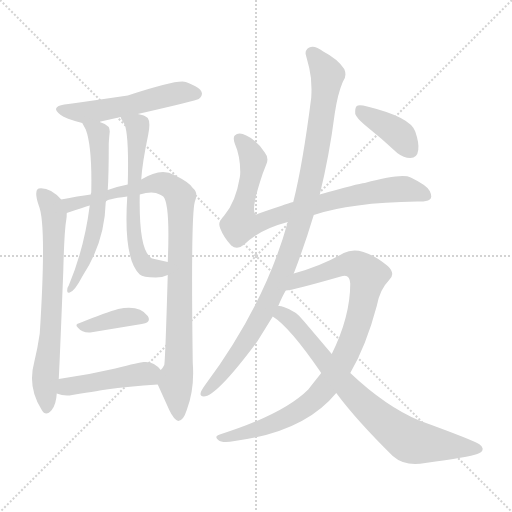
t = 0.00 s
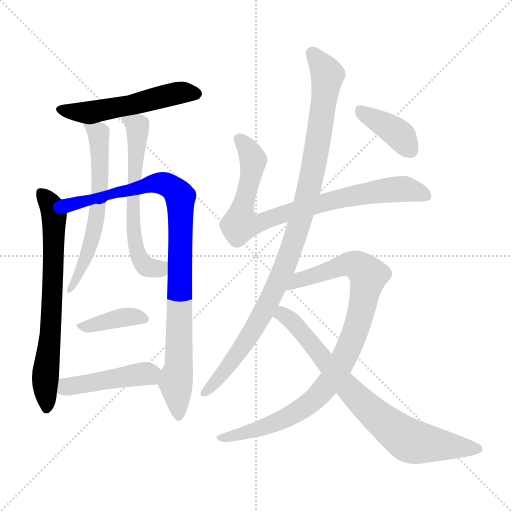
t = 1.92 s
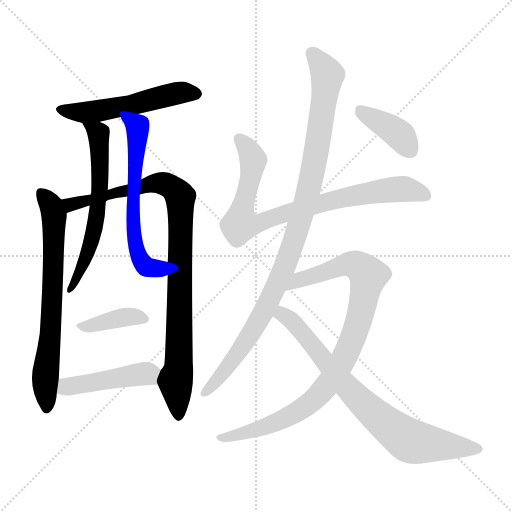
t = 3.84 s
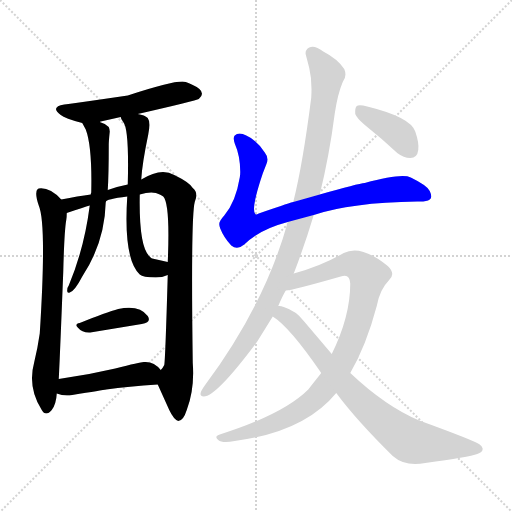
t = 5.76 s
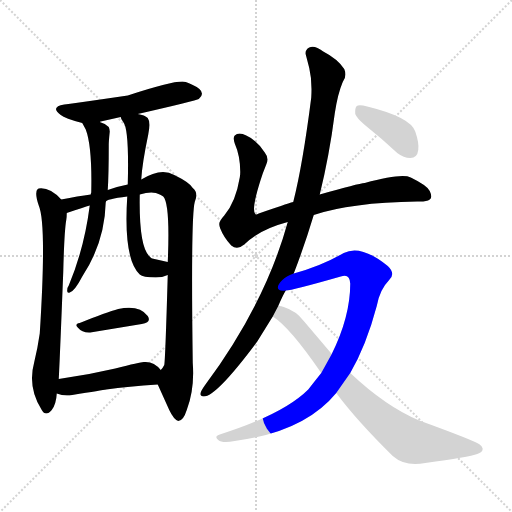
t = 7.68 s
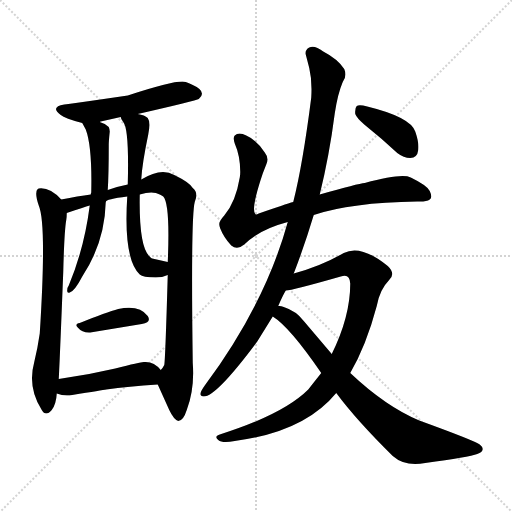
t = 9.60 s

The animated SVG that drew these frames (rendered in a browser with its animation timeline set to each time). Animation: 12 CSS @keyframes rules; one cycle of 9.60 s.

<svg version="1.1" viewBox="0 0 1024 1024" xmlns="http://www.w3.org/2000/svg">
  <g stroke="lightgray" stroke-dasharray="1,1" stroke-width="1" transform="scale(4, 4)">
    <line x1="0" y1="0" x2="256" y2="256"></line>
    <line x1="256" y1="0" x2="0" y2="256"></line>
    <line x1="128" y1="0" x2="128" y2="256"></line>
    <line x1="0" y1="128" x2="256" y2="128"></line>
  </g>
<g transform="scale(1, -1) translate(0, -900)">
   <style type="text/css">
    @keyframes keyframes0 {
      from {
       stroke: blue;
       stroke-dashoffset: 530;
       stroke-width: 128;
       }
       63% {
       animation-timing-function: step-end;
       stroke: blue;
       stroke-dashoffset: 0;
       stroke-width: 128;
       }
       to {
       stroke: black;
       stroke-width: 1024;
       }
       }
       #make-me-a-hanzi-animation-0 {
         animation: keyframes0 0.681315s both;
         animation-delay: 0.000000s;
         animation-timing-function: linear;
       }
    @keyframes keyframes1 {
      from {
       stroke: blue;
       stroke-dashoffset: 698;
       stroke-width: 128;
       }
       69% {
       animation-timing-function: step-end;
       stroke: blue;
       stroke-dashoffset: 0;
       stroke-width: 128;
       }
       to {
       stroke: black;
       stroke-width: 1024;
       }
       }
       #make-me-a-hanzi-animation-1 {
         animation: keyframes1 0.818034s both;
         animation-delay: 0.681315s;
         animation-timing-function: linear;
       }
    @keyframes keyframes2 {
      from {
       stroke: blue;
       stroke-dashoffset: 941;
       stroke-width: 128;
       }
       75% {
       animation-timing-function: step-end;
       stroke: blue;
       stroke-dashoffset: 0;
       stroke-width: 128;
       }
       to {
       stroke: black;
       stroke-width: 1024;
       }
       }
       #make-me-a-hanzi-animation-2 {
         animation: keyframes2 1.015788s both;
         animation-delay: 1.499349s;
         animation-timing-function: linear;
       }
    @keyframes keyframes3 {
      from {
       stroke: blue;
       stroke-dashoffset: 609;
       stroke-width: 128;
       }
       66% {
       animation-timing-function: step-end;
       stroke: blue;
       stroke-dashoffset: 0;
       stroke-width: 128;
       }
       to {
       stroke: black;
       stroke-width: 1024;
       }
       }
       #make-me-a-hanzi-animation-3 {
         animation: keyframes3 0.745605s both;
         animation-delay: 2.515137s;
         animation-timing-function: linear;
       }
    @keyframes keyframes4 {
      from {
       stroke: blue;
       stroke-dashoffset: 611;
       stroke-width: 128;
       }
       67% {
       animation-timing-function: step-end;
       stroke: blue;
       stroke-dashoffset: 0;
       stroke-width: 128;
       }
       to {
       stroke: black;
       stroke-width: 1024;
       }
       }
       #make-me-a-hanzi-animation-4 {
         animation: keyframes4 0.747233s both;
         animation-delay: 3.260742s;
         animation-timing-function: linear;
       }
    @keyframes keyframes5 {
      from {
       stroke: blue;
       stroke-dashoffset: 381;
       stroke-width: 128;
       }
       55% {
       animation-timing-function: step-end;
       stroke: blue;
       stroke-dashoffset: 0;
       stroke-width: 128;
       }
       to {
       stroke: black;
       stroke-width: 1024;
       }
       }
       #make-me-a-hanzi-animation-5 {
         animation: keyframes5 0.560059s both;
         animation-delay: 4.007975s;
         animation-timing-function: linear;
       }
    @keyframes keyframes6 {
      from {
       stroke: blue;
       stroke-dashoffset: 449;
       stroke-width: 128;
       }
       59% {
       animation-timing-function: step-end;
       stroke: blue;
       stroke-dashoffset: 0;
       stroke-width: 128;
       }
       to {
       stroke: black;
       stroke-width: 1024;
       }
       }
       #make-me-a-hanzi-animation-6 {
         animation: keyframes6 0.615397s both;
         animation-delay: 4.568034s;
         animation-timing-function: linear;
       }
    @keyframes keyframes7 {
      from {
       stroke: blue;
       stroke-dashoffset: 822;
       stroke-width: 128;
       }
       73% {
       animation-timing-function: step-end;
       stroke: blue;
       stroke-dashoffset: 0;
       stroke-width: 128;
       }
       to {
       stroke: black;
       stroke-width: 1024;
       }
       }
       #make-me-a-hanzi-animation-7 {
         animation: keyframes7 0.918945s both;
         animation-delay: 5.183431s;
         animation-timing-function: linear;
       }
    @keyframes keyframes8 {
      from {
       stroke: blue;
       stroke-dashoffset: 1003;
       stroke-width: 128;
       }
       77% {
       animation-timing-function: step-end;
       stroke: blue;
       stroke-dashoffset: 0;
       stroke-width: 128;
       }
       to {
       stroke: black;
       stroke-width: 1024;
       }
       }
       #make-me-a-hanzi-animation-8 {
         animation: keyframes8 1.066243s both;
         animation-delay: 6.102376s;
         animation-timing-function: linear;
       }
    @keyframes keyframes9 {
      from {
       stroke: blue;
       stroke-dashoffset: 910;
       stroke-width: 128;
       }
       75% {
       animation-timing-function: step-end;
       stroke: blue;
       stroke-dashoffset: 0;
       stroke-width: 128;
       }
       to {
       stroke: black;
       stroke-width: 1024;
       }
       }
       #make-me-a-hanzi-animation-9 {
         animation: keyframes9 0.990560s both;
         animation-delay: 7.168620s;
         animation-timing-function: linear;
       }
    @keyframes keyframes10 {
      from {
       stroke: blue;
       stroke-dashoffset: 765;
       stroke-width: 128;
       }
       71% {
       animation-timing-function: step-end;
       stroke: blue;
       stroke-dashoffset: 0;
       stroke-width: 128;
       }
       to {
       stroke: black;
       stroke-width: 1024;
       }
       }
       #make-me-a-hanzi-animation-10 {
         animation: keyframes10 0.872559s both;
         animation-delay: 8.159180s;
         animation-timing-function: linear;
       }
    @keyframes keyframes11 {
      from {
       stroke: blue;
       stroke-dashoffset: 390;
       stroke-width: 128;
       }
       56% {
       animation-timing-function: step-end;
       stroke: blue;
       stroke-dashoffset: 0;
       stroke-width: 128;
       }
       to {
       stroke: black;
       stroke-width: 1024;
       }
       }
       #make-me-a-hanzi-animation-11 {
         animation: keyframes11 0.567383s both;
         animation-delay: 9.031738s;
         animation-timing-function: linear;
       }
</style>
<path d="M 275.5 672.0 Q 393.5 699.0 397.5 702.0 Q 415.5 717.0 383.5 731.0 Q 378.5 734.0 371.5 736.0 Q 356.5 742.0 255.5 709.0 Q 139.5 692.0 128.5 691.0 Q 99.5 686.0 121.5 670.0 Q 129.5 663.0 164.5 654.0 C 179.5 650.0 179.5 650.0 199.5 656.0 Q 199.5 657.0 201.5 657.0 L 241.5 666.0 L 275.5 672.0 Z" fill="lightgray"></path> 
<path d="M 122.5 501.0 Q 99.5 526.0 77.5 523.0 L 75.5 522.0 Q 68.5 516.0 77.5 489.0 Q 93.5 452.0 79.5 233.0 Q 75.5 205.0 68.5 176.0 Q 54.5 125.0 83.5 80.0 Q 91.5 66.0 103.5 80.0 Q 112.5 92.0 113.5 113.0 L 117.5 142.0 Q 119.5 178.0 126.5 356.0 Q 128.5 437.0 132.5 460.0 Q 133.5 465.0 133.5 474.0 C 134.5 489.0 134.5 489.0 122.5 501.0 Z" fill="lightgray"></path> 
<path d="M 315.5 131.0 L 338.5 80.0 Q 347.5 61.0 356.5 58.0 Q 366.5 58.0 373.5 80.0 Q 389.5 122.0 385.5 174.0 Q 381.5 466.0 389.5 496.0 Q 397.5 515.0 385.5 524.0 Q 379.5 535.0 348.5 550.0 Q 322.5 566.0 282.5 541.0 L 255.5 531.0 Q 234.5 527.0 215.5 520.0 L 181.5 511.0 Q 156.5 508.0 122.5 501.0 C 93.5 495.0 105.5 464.0 133.5 474.0 Q 168.5 486.0 179.5 489.0 C 208.5 498.0 183.5 485.0 211.5 496.0 Q 211.5 502.0 254.5 507.0 L 279.5 511.0 Q 305.5 519.0 319.5 511.0 Q 323.5 509.0 326.5 507.0 Q 340.5 492.0 335.5 376.0 L 335.5 350.0 Q 330.5 178.0 328.5 170.0 Q 324.5 162.0 321.5 160.0 C 312.5 138.0 312.5 138.0 315.5 131.0 Z" fill="lightgray"></path> 
<path d="M 164.5 654.0 L 171.5 641.0 Q 184.5 607.0 182.5 515.0 Q 181.5 513.0 181.5 511.0 L 179.5 489.0 Q 168.5 403.0 137.5 329.0 Q 134.5 325.0 134.5 320.0 Q 133.5 313.0 139.5 315.0 Q 149.5 318.0 164.5 347.0 Q 209.5 415.0 211.5 496.0 L 215.5 520.0 Q 217.5 550.0 217.5 610.0 Q 217.5 618.0 219.5 637.0 Q 219.5 641.0 217.5 646.0 Q 210.5 653.0 199.5 656.0 C 171.5 667.0 153.5 675.0 164.5 654.0 Z" fill="lightgray"></path> 
<path d="M 282.5 541.0 Q 284.5 574.0 296.5 631.0 Q 301.5 656.0 295.5 664.0 Q 289.5 670.0 275.5 672.0 C 246.5 679.0 233.5 682.0 241.5 666.0 Q 241.5 662.0 246.5 656.0 Q 258.5 642.0 255.5 531.0 L 254.5 507.0 Q 246.5 382.0 279.5 351.0 Q 285.5 345.0 311.5 345.0 Q 324.5 345.0 335.5 350.0 C 363.5 359.0 364.5 369.0 335.5 376.0 L 304.5 383.0 Q 301.5 384.0 300.5 386.0 Q 277.5 403.0 279.5 511.0 L 282.5 541.0 Z" fill="lightgray"></path> 
<path d="M 159.5 254.0 Q 148.5 252.0 155.5 245.0 Q 164.5 234.0 180.5 235.0 L 283.5 252.0 Q 303.5 255.0 295.5 268.0 Q 278.5 291.0 236.5 282.0 Q 213.5 276.0 159.5 254.0 Z" fill="lightgray"></path> 
<path d="M 113.5 113.0 Q 128.5 107.0 144.5 110.0 Q 205.5 120.0 212.5 121.0 Q 256.5 127.0 315.5 131.0 C 345.5 133.0 341.5 138.0 321.5 160.0 Q 307.5 178.0 287.5 176.0 Q 280.5 176.0 230.5 163.0 Q 175.5 150.0 117.5 142.0 C 87.5 138.0 85.5 122.0 113.5 113.0 Z" fill="lightgray"></path> 
<path d="M 627.5 470.0 Q 701.5 495.0 834.5 497.0 Q 852.5 496.0 859.5 501.0 Q 865.5 505.0 859.5 518.0 Q 854.5 529.0 821.5 545.0 Q 803.5 554.0 729.5 534.0 Q 716.5 533.0 639.5 511.0 L 586.5 496.0 Q 571.5 492.0 517.5 473.0 Q 511.5 470.0 510.5 472.0 Q 501.5 482.0 525.5 553.0 Q 530.5 566.0 532.5 571.0 Q 538.5 584.0 529.5 595.0 Q 513.5 620.0 492.5 629.0 Q 477.5 637.0 469.5 629.0 Q 465.5 625.0 469.5 613.0 Q 480.5 588.0 480.5 556.0 Q 480.5 550.0 479.5 545.0 Q 471.5 496.0 448.5 469.0 Q 438.5 458.0 438.5 452.0 Q 438.5 448.0 440.5 443.0 Q 447.5 425.0 462.5 409.0 Q 474.5 399.0 488.5 411.0 Q 518.5 441.0 575.5 456.0 L 627.5 470.0 Z" fill="lightgray"></path> 
<path d="M 587.5 353.0 Q 609.5 410.0 627.5 470.0 L 639.5 511.0 Q 658.5 588.0 669.5 673.0 Q 675.5 713.0 685.5 736.0 Q 694.5 748.0 688.5 762.0 Q 675.5 782.0 646.5 797.0 Q 629.5 810.0 618.5 805.0 Q 609.5 800.0 611.5 791.0 L 618.5 764.0 Q 624.5 739.0 622.5 705.0 Q 605.5 571.0 586.5 496.0 L 575.5 456.0 Q 530.5 292.0 409.5 129.0 Q 393.5 107.0 407.5 107.0 Q 432.5 107.0 514.5 217.0 L 545.5 267.0 L 556.5 288.0 Q 564.5 307.0 571.5 319.0 L 587.5 353.0 Z" fill="lightgray"></path> 
<path d="M 700.5 154.0 Q 732.5 209.0 753.5 288.0 Q 759.5 321.0 777.5 339.0 Q 792.5 352.0 775.5 368.0 Q 721.5 412.0 687.5 394.0 Q 642.5 368.0 587.5 353.0 C 558.5 344.0 541.5 314.0 571.5 319.0 Q 583.5 319.0 681.5 347.0 Q 699.5 354.0 700.5 333.0 Q 700.5 267.0 663.5 192.0 L 642.5 154.0 Q 630.5 139.0 616.5 121.0 Q 567.5 72.0 442.5 32.0 Q 426.5 28.0 436.5 20.0 Q 444.5 13.0 469.5 18.0 Q 608.5 36.0 672.5 114.0 L 700.5 154.0 Z" fill="lightgray"></path> 
<path d="M 672.5 114.0 Q 712.5 60.0 785.5 -12.0 Q 810.5 -34.0 850.5 -26.0 Q 938.5 -14.0 954.5 -8.0 Q 959.5 -6.0 962.5 -4.0 Q 969.5 3.0 959.5 11.0 Q 948.5 19.0 838.5 59.0 Q 771.5 87.0 700.5 154.0 L 663.5 192.0 L 607.5 258.0 Q 592.5 278.0 567.5 286.0 Q 560.5 289.0 556.5 288.0 C 527.5 295.0 521.5 285.0 545.5 267.0 Q 579.5 246.0 642.5 154.0 L 672.5 114.0 Z" fill="lightgray"></path> 
<path d="M 710.5 672.0 Q 713.5 664.0 728.5 651.0 Q 763.5 623.0 794.5 594.0 Q 807.5 584.0 820.5 584.0 Q 834.5 584.0 836.5 600.0 Q 838.5 614.0 830.5 637.0 Q 820.5 666.0 734.5 687.0 Q 718.5 691.0 713.5 688.0 Q 709.5 684.0 710.5 672.0 Z" fill="lightgray"></path> 
      <clipPath id="make-me-a-hanzi-clip-0">
      <path d="M 275.5 672.0 Q 393.5 699.0 397.5 702.0 Q 415.5 717.0 383.5 731.0 Q 378.5 734.0 371.5 736.0 Q 356.5 742.0 255.5 709.0 Q 139.5 692.0 128.5 691.0 Q 99.5 686.0 121.5 670.0 Q 129.5 663.0 164.5 654.0 C 179.5 650.0 179.5 650.0 199.5 656.0 Q 199.5 657.0 201.5 657.0 L 241.5 666.0 L 275.5 672.0 Z" fill="lightgray"></path>
      </clipPath>
      <path clip-path="url(#make-me-a-hanzi-clip-0)" d="M 123.5 681.0 L 159.5 674.0 L 192.5 677.0 L 356.5 714.0 L 392.5 712.0 " fill="none" id="make-me-a-hanzi-animation-0" stroke-dasharray="402 804" stroke-linecap="round"></path>

      <clipPath id="make-me-a-hanzi-clip-1">
      <path d="M 122.5 501.0 Q 99.5 526.0 77.5 523.0 L 75.5 522.0 Q 68.5 516.0 77.5 489.0 Q 93.5 452.0 79.5 233.0 Q 75.5 205.0 68.5 176.0 Q 54.5 125.0 83.5 80.0 Q 91.5 66.0 103.5 80.0 Q 112.5 92.0 113.5 113.0 L 117.5 142.0 Q 119.5 178.0 126.5 356.0 Q 128.5 437.0 132.5 460.0 Q 133.5 465.0 133.5 474.0 C 134.5 489.0 134.5 489.0 122.5 501.0 Z" fill="lightgray"></path>
      </clipPath>
      <path clip-path="url(#make-me-a-hanzi-clip-1)" d="M 79.5 516.0 L 101.5 490.0 L 108.5 469.0 L 106.5 320.0 L 89.5 130.0 L 93.5 84.0 " fill="none" id="make-me-a-hanzi-animation-1" stroke-dasharray="570 1140" stroke-linecap="round"></path>

      <clipPath id="make-me-a-hanzi-clip-2">
      <path d="M 315.5 131.0 L 338.5 80.0 Q 347.5 61.0 356.5 58.0 Q 366.5 58.0 373.5 80.0 Q 389.5 122.0 385.5 174.0 Q 381.5 466.0 389.5 496.0 Q 397.5 515.0 385.5 524.0 Q 379.5 535.0 348.5 550.0 Q 322.5 566.0 282.5 541.0 L 255.5 531.0 Q 234.5 527.0 215.5 520.0 L 181.5 511.0 Q 156.5 508.0 122.5 501.0 C 93.5 495.0 105.5 464.0 133.5 474.0 Q 168.5 486.0 179.5 489.0 C 208.5 498.0 183.5 485.0 211.5 496.0 Q 211.5 502.0 254.5 507.0 L 279.5 511.0 Q 305.5 519.0 319.5 511.0 Q 323.5 509.0 326.5 507.0 Q 340.5 492.0 335.5 376.0 L 335.5 350.0 Q 330.5 178.0 328.5 170.0 Q 324.5 162.0 321.5 160.0 C 312.5 138.0 312.5 138.0 315.5 131.0 Z" fill="lightgray"></path>
      </clipPath>
      <path clip-path="url(#make-me-a-hanzi-clip-2)" d="M 131.5 497.0 L 141.5 491.0 L 152.5 493.0 L 311.5 534.0 L 346.5 524.0 L 360.5 506.0 L 359.5 187.0 L 351.5 135.0 L 356.5 68.0 " fill="none" id="make-me-a-hanzi-animation-2" stroke-dasharray="813 1626" stroke-linecap="round"></path>

      <clipPath id="make-me-a-hanzi-clip-3">
      <path d="M 164.5 654.0 L 171.5 641.0 Q 184.5 607.0 182.5 515.0 Q 181.5 513.0 181.5 511.0 L 179.5 489.0 Q 168.5 403.0 137.5 329.0 Q 134.5 325.0 134.5 320.0 Q 133.5 313.0 139.5 315.0 Q 149.5 318.0 164.5 347.0 Q 209.5 415.0 211.5 496.0 L 215.5 520.0 Q 217.5 550.0 217.5 610.0 Q 217.5 618.0 219.5 637.0 Q 219.5 641.0 217.5 646.0 Q 210.5 653.0 199.5 656.0 C 171.5 667.0 153.5 675.0 164.5 654.0 Z" fill="lightgray"></path>
      </clipPath>
      <path clip-path="url(#make-me-a-hanzi-clip-3)" d="M 170.5 649.0 L 197.5 631.0 L 199.5 517.0 L 182.5 416.0 L 154.5 342.0 L 140.5 321.0 " fill="none" id="make-me-a-hanzi-animation-3" stroke-dasharray="481 962" stroke-linecap="round"></path>

      <clipPath id="make-me-a-hanzi-clip-4">
      <path d="M 282.5 541.0 Q 284.5 574.0 296.5 631.0 Q 301.5 656.0 295.5 664.0 Q 289.5 670.0 275.5 672.0 C 246.5 679.0 233.5 682.0 241.5 666.0 Q 241.5 662.0 246.5 656.0 Q 258.5 642.0 255.5 531.0 L 254.5 507.0 Q 246.5 382.0 279.5 351.0 Q 285.5 345.0 311.5 345.0 Q 324.5 345.0 335.5 350.0 C 363.5 359.0 364.5 369.0 335.5 376.0 L 304.5 383.0 Q 301.5 384.0 300.5 386.0 Q 277.5 403.0 279.5 511.0 L 282.5 541.0 Z" fill="lightgray"></path>
      </clipPath>
      <path clip-path="url(#make-me-a-hanzi-clip-4)" d="M 247.5 663.0 L 274.5 648.0 L 275.5 641.0 L 265.5 494.0 L 273.5 401.0 L 281.5 379.0 L 294.5 366.0 L 318.5 362.0 L 325.5 370.0 " fill="none" id="make-me-a-hanzi-animation-4" stroke-dasharray="483 966" stroke-linecap="round"></path>

      <clipPath id="make-me-a-hanzi-clip-5">
      <path d="M 159.5 254.0 Q 148.5 252.0 155.5 245.0 Q 164.5 234.0 180.5 235.0 L 283.5 252.0 Q 303.5 255.0 295.5 268.0 Q 278.5 291.0 236.5 282.0 Q 213.5 276.0 159.5 254.0 Z" fill="lightgray"></path>
      </clipPath>
      <path clip-path="url(#make-me-a-hanzi-clip-5)" d="M 164.5 246.0 L 248.5 266.0 L 286.5 262.0 " fill="none" id="make-me-a-hanzi-animation-5" stroke-dasharray="253 506" stroke-linecap="round"></path>

      <clipPath id="make-me-a-hanzi-clip-6">
      <path d="M 113.5 113.0 Q 128.5 107.0 144.5 110.0 Q 205.5 120.0 212.5 121.0 Q 256.5 127.0 315.5 131.0 C 345.5 133.0 341.5 138.0 321.5 160.0 Q 307.5 178.0 287.5 176.0 Q 280.5 176.0 230.5 163.0 Q 175.5 150.0 117.5 142.0 C 87.5 138.0 85.5 122.0 113.5 113.0 Z" fill="lightgray"></path>
      </clipPath>
      <path clip-path="url(#make-me-a-hanzi-clip-6)" d="M 123.5 119.0 L 141.5 128.0 L 280.5 152.0 L 296.5 152.0 L 306.5 140.0 " fill="none" id="make-me-a-hanzi-animation-6" stroke-dasharray="321 642" stroke-linecap="round"></path>

      <clipPath id="make-me-a-hanzi-clip-7">
      <path d="M 627.5 470.0 Q 701.5 495.0 834.5 497.0 Q 852.5 496.0 859.5 501.0 Q 865.5 505.0 859.5 518.0 Q 854.5 529.0 821.5 545.0 Q 803.5 554.0 729.5 534.0 Q 716.5 533.0 639.5 511.0 L 586.5 496.0 Q 571.5 492.0 517.5 473.0 Q 511.5 470.0 510.5 472.0 Q 501.5 482.0 525.5 553.0 Q 530.5 566.0 532.5 571.0 Q 538.5 584.0 529.5 595.0 Q 513.5 620.0 492.5 629.0 Q 477.5 637.0 469.5 629.0 Q 465.5 625.0 469.5 613.0 Q 480.5 588.0 480.5 556.0 Q 480.5 550.0 479.5 545.0 Q 471.5 496.0 448.5 469.0 Q 438.5 458.0 438.5 452.0 Q 438.5 448.0 440.5 443.0 Q 447.5 425.0 462.5 409.0 Q 474.5 399.0 488.5 411.0 Q 518.5 441.0 575.5 456.0 L 627.5 470.0 Z" fill="lightgray"></path>
      </clipPath>
      <path clip-path="url(#make-me-a-hanzi-clip-7)" d="M 477.5 623.0 L 495.5 604.0 L 506.5 580.0 L 480.5 452.0 L 516.5 453.0 L 655.5 499.0 L 746.5 517.0 L 810.5 522.0 L 851.5 509.0 " fill="none" id="make-me-a-hanzi-animation-7" stroke-dasharray="694 1388" stroke-linecap="round"></path>

      <clipPath id="make-me-a-hanzi-clip-8">
      <path d="M 587.5 353.0 Q 609.5 410.0 627.5 470.0 L 639.5 511.0 Q 658.5 588.0 669.5 673.0 Q 675.5 713.0 685.5 736.0 Q 694.5 748.0 688.5 762.0 Q 675.5 782.0 646.5 797.0 Q 629.5 810.0 618.5 805.0 Q 609.5 800.0 611.5 791.0 L 618.5 764.0 Q 624.5 739.0 622.5 705.0 Q 605.5 571.0 586.5 496.0 L 575.5 456.0 Q 530.5 292.0 409.5 129.0 Q 393.5 107.0 407.5 107.0 Q 432.5 107.0 514.5 217.0 L 545.5 267.0 L 556.5 288.0 Q 564.5 307.0 571.5 319.0 L 587.5 353.0 Z" fill="lightgray"></path>
      </clipPath>
      <path clip-path="url(#make-me-a-hanzi-clip-8)" d="M 625.5 793.0 L 648.5 762.0 L 654.5 743.0 L 627.5 566.0 L 590.5 425.0 L 555.5 334.0 L 493.5 216.0 L 433.5 138.0 L 408.5 115.0 " fill="none" id="make-me-a-hanzi-animation-8" stroke-dasharray="875 1750" stroke-linecap="round"></path>

      <clipPath id="make-me-a-hanzi-clip-9">
      <path d="M 700.5 154.0 Q 732.5 209.0 753.5 288.0 Q 759.5 321.0 777.5 339.0 Q 792.5 352.0 775.5 368.0 Q 721.5 412.0 687.5 394.0 Q 642.5 368.0 587.5 353.0 C 558.5 344.0 541.5 314.0 571.5 319.0 Q 583.5 319.0 681.5 347.0 Q 699.5 354.0 700.5 333.0 Q 700.5 267.0 663.5 192.0 L 642.5 154.0 Q 630.5 139.0 616.5 121.0 Q 567.5 72.0 442.5 32.0 Q 426.5 28.0 436.5 20.0 Q 444.5 13.0 469.5 18.0 Q 608.5 36.0 672.5 114.0 L 700.5 154.0 Z" fill="lightgray"></path>
      </clipPath>
      <path clip-path="url(#make-me-a-hanzi-clip-9)" d="M 578.5 325.0 L 599.5 341.0 L 691.5 371.0 L 714.5 370.0 L 735.5 349.0 L 725.5 287.0 L 703.5 218.0 L 670.5 153.0 L 634.5 106.0 L 555.5 56.0 L 442.5 24.0 " fill="none" id="make-me-a-hanzi-animation-9" stroke-dasharray="782 1564" stroke-linecap="round"></path>

      <clipPath id="make-me-a-hanzi-clip-10">
      <path d="M 672.5 114.0 Q 712.5 60.0 785.5 -12.0 Q 810.5 -34.0 850.5 -26.0 Q 938.5 -14.0 954.5 -8.0 Q 959.5 -6.0 962.5 -4.0 Q 969.5 3.0 959.5 11.0 Q 948.5 19.0 838.5 59.0 Q 771.5 87.0 700.5 154.0 L 663.5 192.0 L 607.5 258.0 Q 592.5 278.0 567.5 286.0 Q 560.5 289.0 556.5 288.0 C 527.5 295.0 521.5 285.0 545.5 267.0 Q 579.5 246.0 642.5 154.0 L 672.5 114.0 Z" fill="lightgray"></path>
      </clipPath>
      <path clip-path="url(#make-me-a-hanzi-clip-10)" d="M 552.5 270.0 L 567.5 270.0 L 590.5 251.0 L 722.5 96.0 L 808.5 25.0 L 829.5 16.0 L 954.5 2.0 " fill="none" id="make-me-a-hanzi-animation-10" stroke-dasharray="637 1274" stroke-linecap="round"></path>

      <clipPath id="make-me-a-hanzi-clip-11">
      <path d="M 710.5 672.0 Q 713.5 664.0 728.5 651.0 Q 763.5 623.0 794.5 594.0 Q 807.5 584.0 820.5 584.0 Q 834.5 584.0 836.5 600.0 Q 838.5 614.0 830.5 637.0 Q 820.5 666.0 734.5 687.0 Q 718.5 691.0 713.5 688.0 Q 709.5 684.0 710.5 672.0 Z" fill="lightgray"></path>
      </clipPath>
      <path clip-path="url(#make-me-a-hanzi-clip-11)" d="M 718.5 682.0 L 802.5 627.0 L 821.5 599.0 " fill="none" id="make-me-a-hanzi-animation-11" stroke-dasharray="262 524" stroke-linecap="round"></path>

</g>
</svg>
